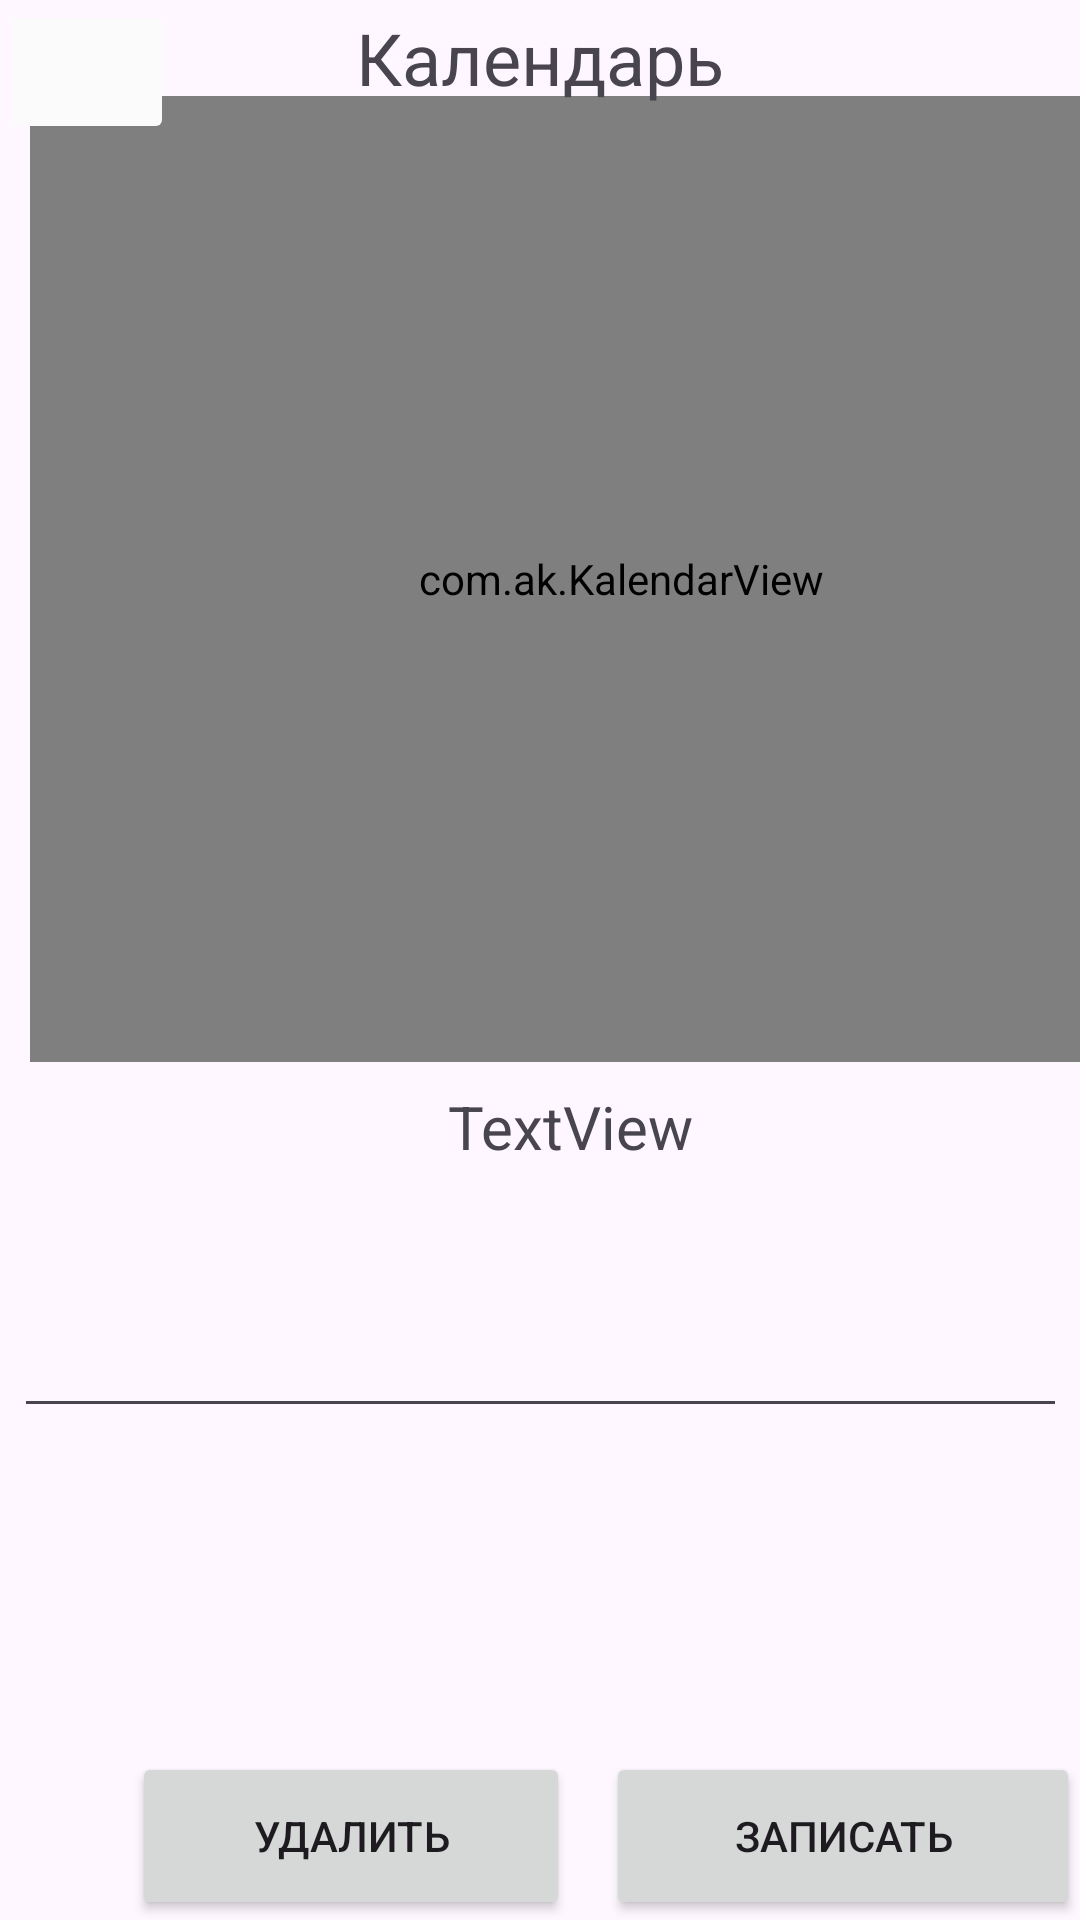

The Android layout XML behind this screen, and the referenced resources:
<!-- AndroidManifest.xml: application theme Theme.Gardeners_note -->
<!-- res/layout/activity_calendar_activiti.xml -->
<?xml version="1.0" encoding="utf-8"?>
<androidx.constraintlayout.widget.ConstraintLayout xmlns:android="http://schemas.android.com/apk/res/android"
    xmlns:app="http://schemas.android.com/apk/res-auto"
    xmlns:tools="http://schemas.android.com/tools"
    android:id="@+id/main"
    android:layout_width="match_parent"
    android:layout_height="match_parent"
    tools:context=".Calendar_activiti">

    <Button
        android:id="@+id/button2"
        android:layout_width="158dp"
        android:layout_height="56dp"
        android:text="Записать"
        app:layout_constraintBottom_toBottomOf="parent"
        app:layout_constraintEnd_toEndOf="parent" />

    <com.ak.KalendarView
        android:id="@+id/kalendar"
        android:layout_width="394dp"
        android:layout_height="322dp"
        android:layout_marginHorizontal="10dp"

        android:layout_marginTop="32dp"

        app:layout_constraintEnd_toEndOf="parent"
        app:layout_constraintHorizontal_bias="0.0"
        app:layout_constraintStart_toStartOf="parent"
        app:layout_constraintTop_toTopOf="parent"
        tools:ignore="MissingClass" />

    <TextView
        android:id="@+id/textView3"
        android:layout_width="370dp"
        android:layout_height="57dp"
        android:layout_marginStart="17dp"
        android:layout_marginTop="8dp"
        android:layout_marginEnd="14dp"
        android:text="TextView"
        android:textAlignment="center"
        android:textSize="20sp"
        app:layout_constraintEnd_toEndOf="parent"
        app:layout_constraintHorizontal_bias="0.3"
        app:layout_constraintStart_toStartOf="parent"
        app:layout_constraintTop_toBottomOf="@+id/kalendar"
        tools:ignore="MissingConstraints" />

    <ImageButton
        android:id="@+id/imageButton2"
        android:layout_width="58dp"
        android:layout_height="48dp"
        android:backgroundTint="#FBFBFB"
        app:layout_constraintStart_toStartOf="parent"
        app:layout_constraintTop_toTopOf="parent"
        app:srcCompat="@drawable/custom_back" />

    <TextView
        android:id="@+id/textView8"
        android:layout_width="187dp"
        android:layout_height="39dp"
        android:layout_marginTop="3dp"
        android:text="Календарь"
        android:textAlignment="center"
        android:textSize="24sp"
        app:layout_constraintEnd_toEndOf="parent"
        app:layout_constraintStart_toStartOf="parent"
        app:layout_constraintTop_toTopOf="parent" />

    <EditText
        android:id="@+id/editTextTextMultiLine"
        android:layout_width="351dp"
        android:layout_height="46dp"
        android:layout_marginBottom="164dp"
        android:ems="10"
        android:gravity="start|top"
        android:inputType="textMultiLine"
        app:layout_constraintBottom_toBottomOf="parent"
        app:layout_constraintEnd_toEndOf="parent"
        app:layout_constraintStart_toStartOf="parent" />

    <Button
        android:id="@+id/button7"
        android:layout_width="146dp"
        android:layout_height="56dp"
        android:layout_marginEnd="12dp"
        android:text="Удалить"
        app:layout_constraintBottom_toBottomOf="parent"
        app:layout_constraintEnd_toStartOf="@+id/button2" />

</androidx.constraintlayout.widget.ConstraintLayout>
<!-- resources referenced by this layout -->
<resources>
  <style name="Theme.Gardeners_note" parent="Base.Theme.Gardeners_note" />
  <style name="Base.Theme.Gardeners_note" parent="Theme.Material3.DayNight.NoActionBar">
          
          
      </style>
</resources>
